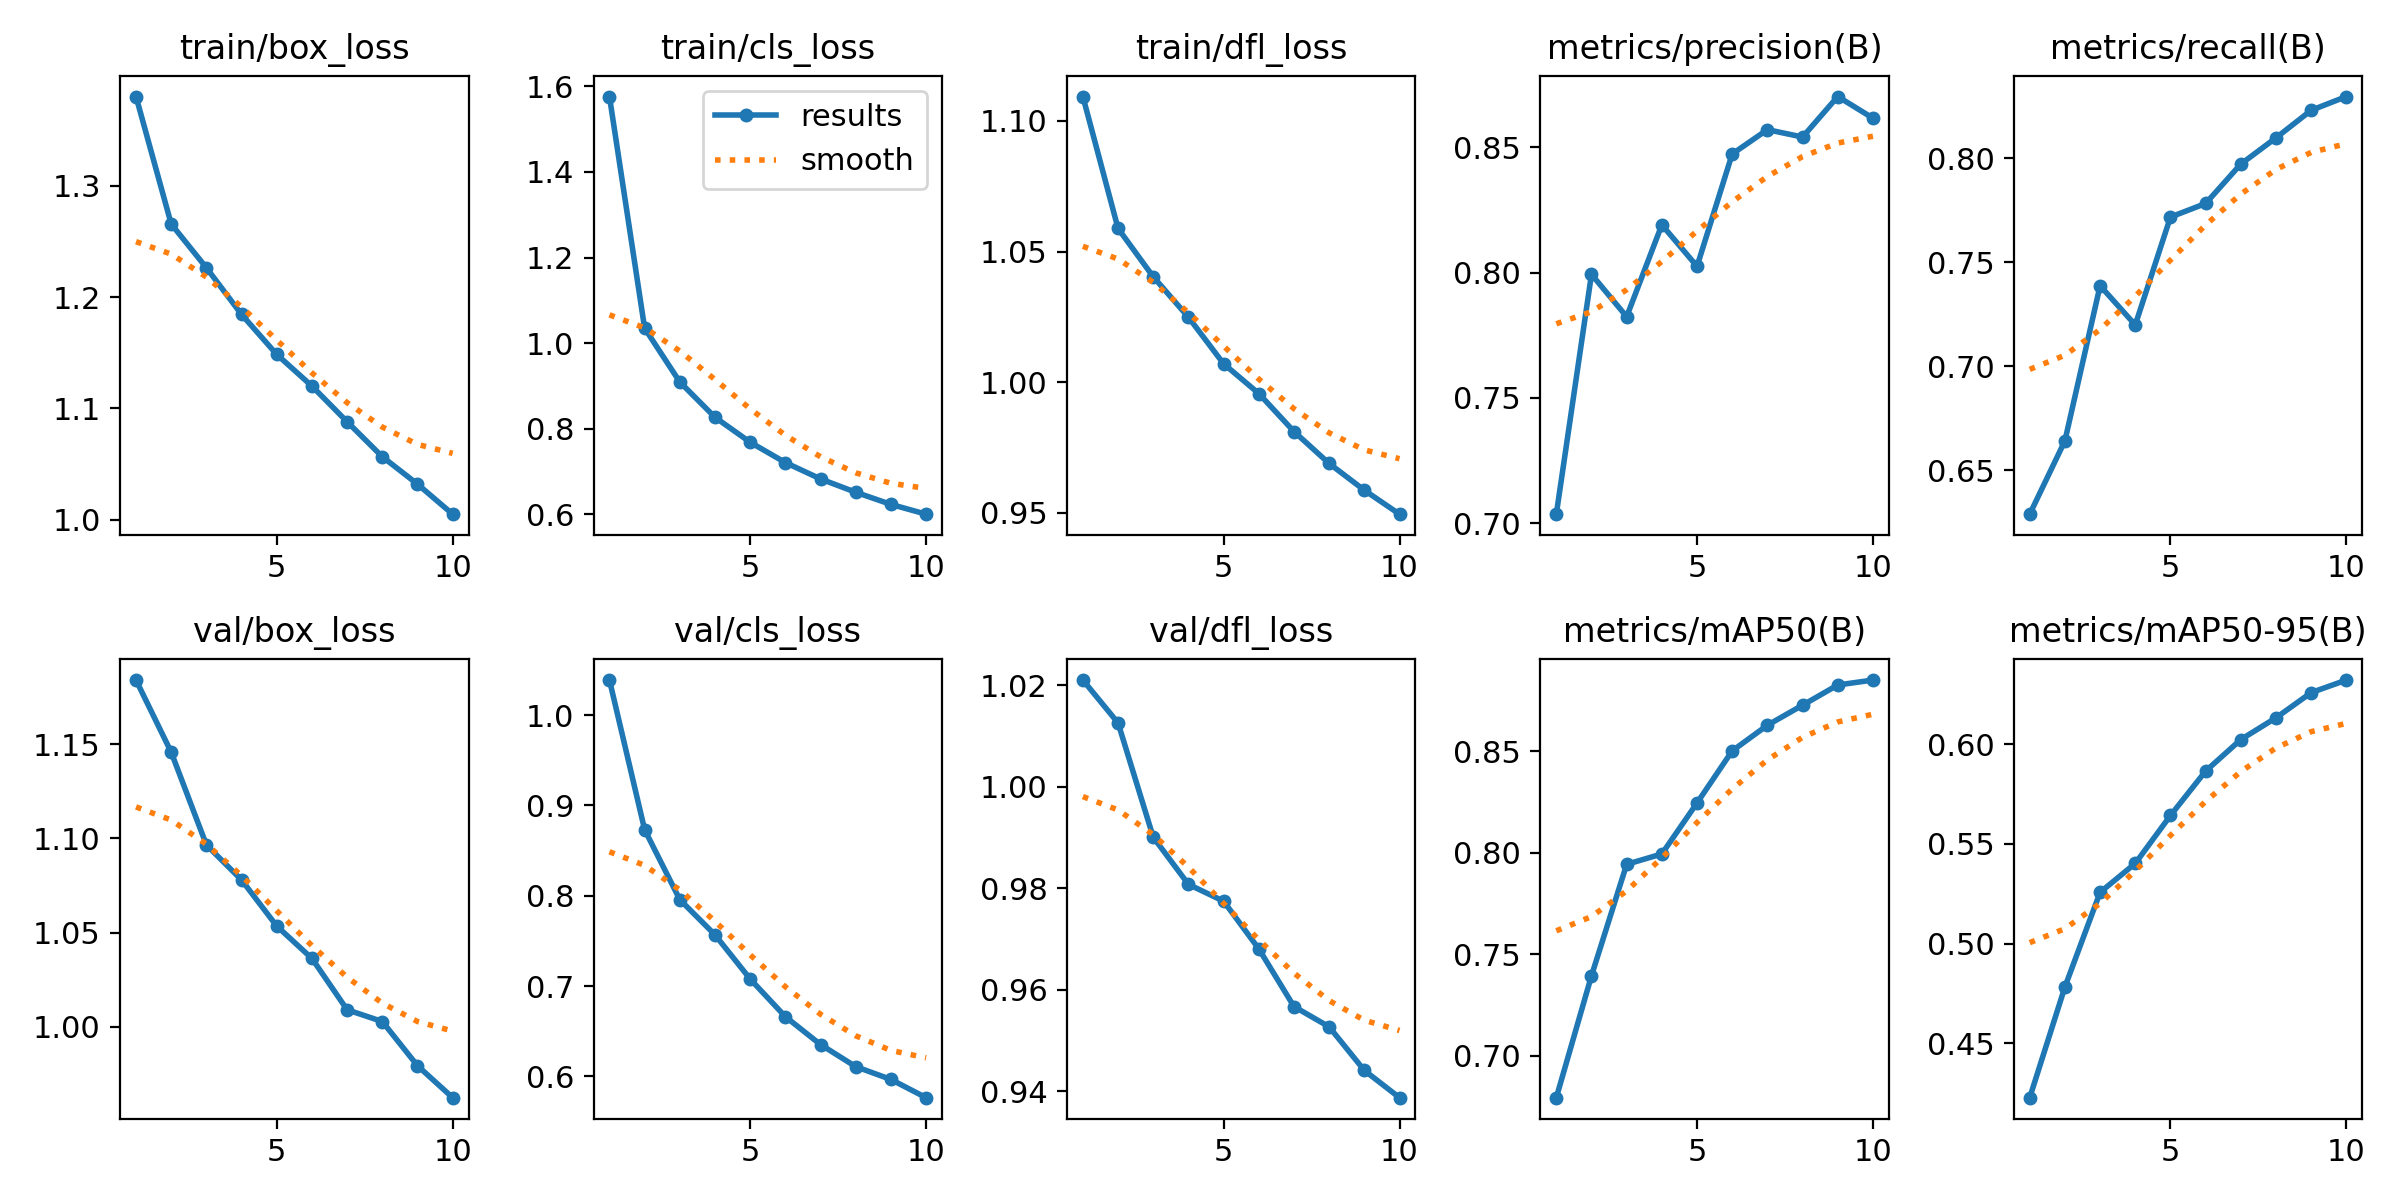

The data file committed next to this chart (first rows):
epoch, time, train/box_loss, train/cls_loss, train/dfl_loss, metrics/precision(B), metrics/recall(B), metrics/mAP50(B), metrics/mAP50-95(B), val/box_loss, val/cls_loss, val/dfl_loss, lr/pg0, lr/pg1, lr/pg2
1, 2524, 1.38, 1.576, 1.109, 0.7036, 0.6289, 0.6795, 0.4227, 1.184, 1.039, 1.021, 0.0003698, 0.0003698, 0.0003698
2, 5224, 1.266, 1.035, 1.059, 0.7993, 0.6642, 0.7395, 0.4783, 1.146, 0.8732, 1.013, 0.0006669, 0.0006669, 0.0006669
3, 8166, 1.226, 0.9092, 1.04, 0.7824, 0.7387, 0.7944, 0.5257, 1.097, 0.7957, 0.9901, 0.0008906, 0.0008906, 0.0008906
4, 10424, 1.184, 0.8267, 1.025, 0.819, 0.7198, 0.7995, 0.5402, 1.078, 0.7567, 0.9808, 0.000781, 0.000781, 0.000781
5, 12326, 1.148, 0.7684, 1.007, 0.8025, 0.7717, 0.8246, 0.5643, 1.054, 0.7077, 0.9775, 0.000671, 0.000671, 0.000671
6, 14226, 1.12, 0.721, 0.9957, 0.8473, 0.7782, 0.8502, 0.5866, 1.036, 0.666, 0.9681, 0.0005611, 0.0005611, 0.0005611
7, 16121, 1.088, 0.6827, 0.9811, 0.857, 0.7971, 0.8629, 0.6024, 1.009, 0.6351, 0.9567, 0.0004511, 0.0004511, 0.0004511
8, 18048, 1.057, 0.6516, 0.9689, 0.8541, 0.8097, 0.8728, 0.6133, 1.003, 0.6107, 0.9527, 0.0003411, 0.0003411, 0.0003411
9, 19997, 1.032, 0.6232, 0.9587, 0.8702, 0.823, 0.8827, 0.6259, 0.9794, 0.5965, 0.9441, 0.0002311, 0.0002311, 0.0002311
10, 21939, 1.005, 0.6004, 0.9495, 0.8616, 0.8296, 0.8851, 0.6322, 0.9625, 0.5763, 0.9387, 0.0001211, 0.0001211, 0.0001211
